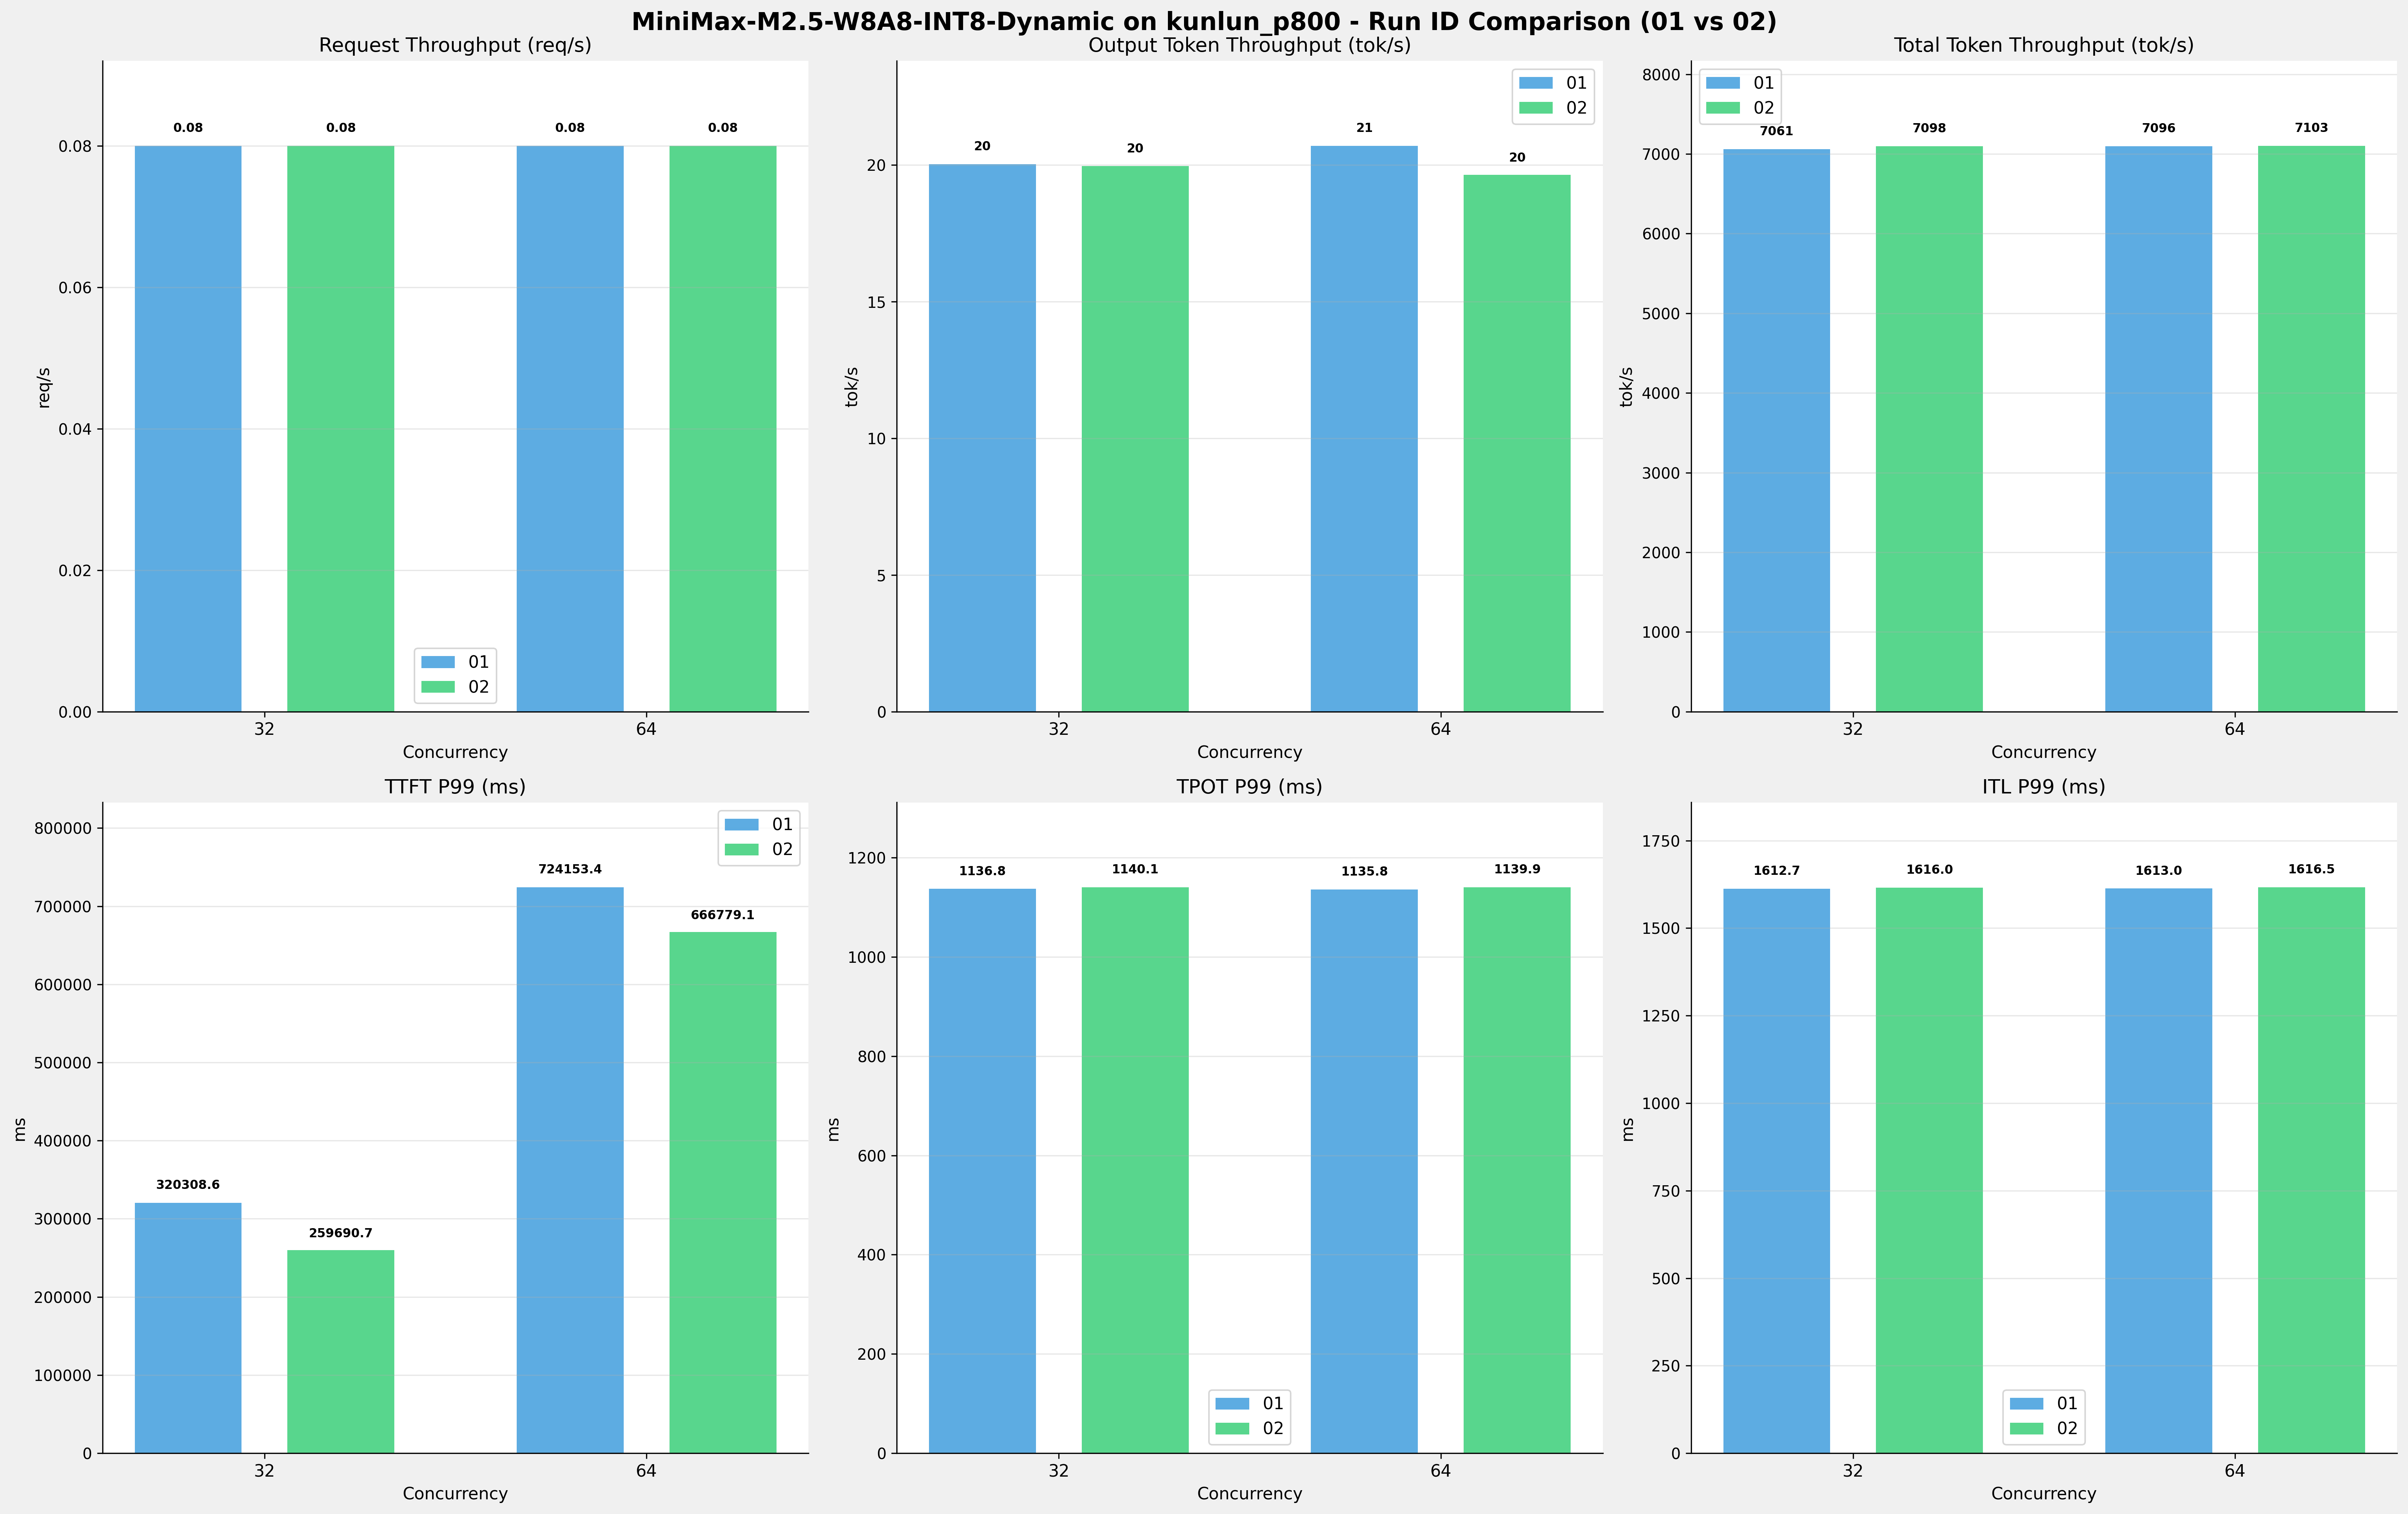

Data behind this chart, as committed beside it:
Metric, 32-01, 32-02, 32-Diff, 32-%, 64-01, 64-02, 64-Diff, 64-%
[[Serving Benchmark Result]], , , , , , , , , , , , , , , , 
Successful requests, 512, 1000, 488, +95.3%, 512, 1000, 488, +95.3%
Failed requests, 0, 0, 0.00, 0.0%, 0, 0, 0.00, 0.0%
Benchmark duration (s), 6545, 12716, 6172, +94.3%, 6513, 12706, 6193, +95.1%
Total input tokens, 46080000, 90000000, 43920000, +95.3%, 46080000, 90000000, 43920000, +95.3%
Total generated tokens, 131114, 253835, 122721, +93.6%, 134787, 249469, 114682, +85.1%
Request throughput (req/s), 0.08, 0.08, 0.00, 0.0%, 0.08, 0.08, 0.00, 0.0%
Output token throughput (tok/s), 20.03, 19.96, -0.07, -0.3%, 20.70, 19.63, -1.07, -5.2%
Peak output token throughput (tok/s), 240, 252, +12.00, +5.0%, 253, 253, 0.00, 0.0%
Peak concurrent requests, 34.00, 35.00, +1.00, +2.9%, 66.00, 67.00, +1.00, +1.5%
Total token throughput (tok/s), 7061, 7098, +36.53, +0.5%, 7096, 7103, +6.96, +0.1%
[[Time to First Token]], , , , , , , , , , , , , , , , 
Mean TTFT (ms), 152142, 148189, -3953, -2.6%, 529931, 542202, 12270, +2.3%
Median TTFT (ms), 144762, 144656, -105.6, -0.1%, 543948, 549301, 5353, +1.0%
P95 TTFT (ms), 206371, 186578, -19793, -9.6%, 601842, 591796, -10047, -1.7%
P99 TTFT (ms), 320309, 259691, -60618, -18.9%, 724153, 666779, -57374, -7.9%
[[Time per Output Token]], , , , , , , , , , , , , , , , 
Mean TPOT (ms), 1018, 1023, +5.16, +0.5%, 985.1, 1040, +55.30, +5.6%
Median TPOT (ms), 1059, 1040, -18.49, -1.7%, 1007, 1064, +56.88, +5.6%
P95 TPOT (ms), 1133, 1135, +2.12, +0.2%, 1131, 1136, +4.21, +0.4%
P99 TPOT (ms), 1137, 1140, +3.24, +0.3%, 1136, 1140, +4.05, +0.4%
[[Inter-token Latency]], , , , , , , , , , , , , , , , 
Mean ITL (ms), 979.9, 1008, +28.52, +2.9%, 973, 1021, +47.99, +4.9%
Median ITL (ms), 1046, 1064, +18.17, +1.7%, 1043, 1073, +30.42, +2.9%
P95 ITL (ms), 1566, 1569, +2.94, +0.2%, 1562, 1568, +6.94, +0.4%
P99 ITL (ms), 1613, 1616, +3.38, +0.2%, 1613, 1616, +3.48, +0.2%
